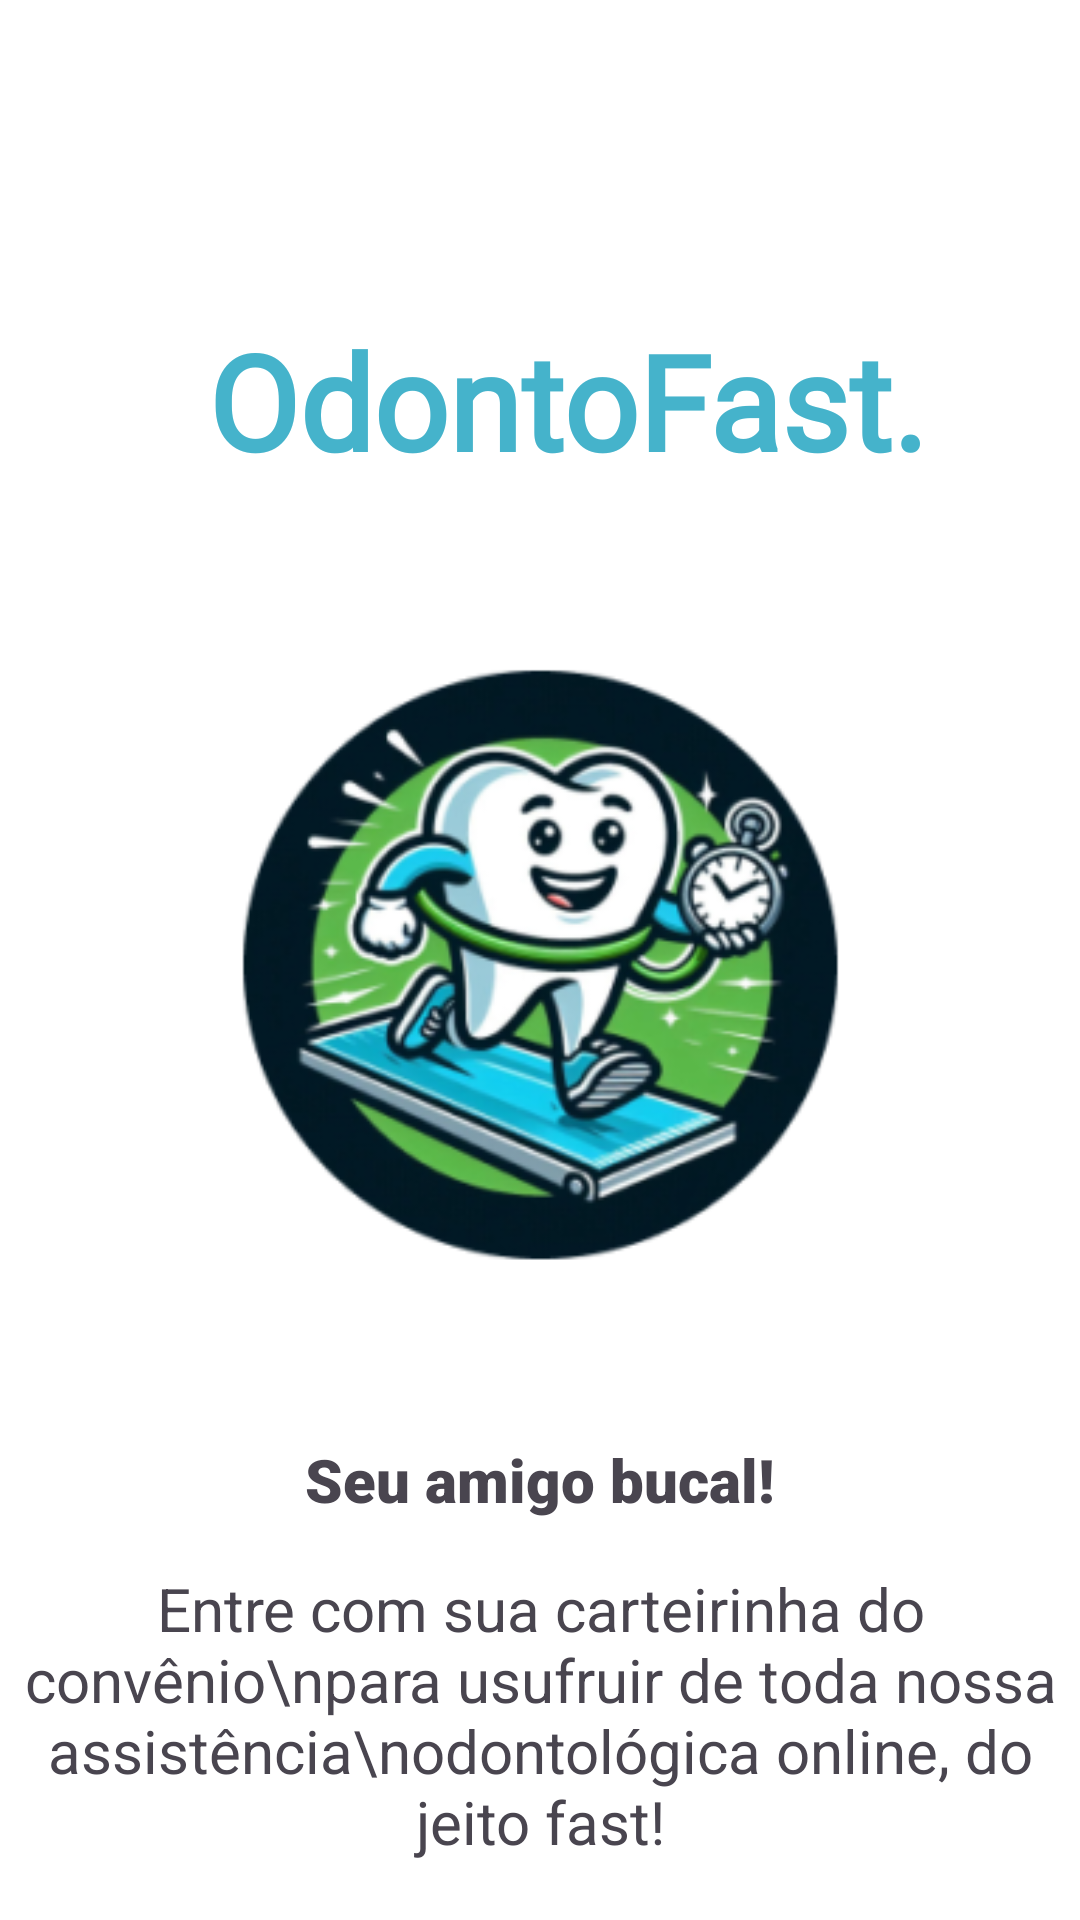

Here is an Android app screen rendered from its layout file. Give the layout XML and the strings, colors and styles it references.
<!-- AndroidManifest.xml: application theme Theme.OdontoFast -->
<!-- res/layout/activity_boasvindas.xml -->
<?xml version="1.0" encoding="utf-8"?>
<androidx.constraintlayout.widget.ConstraintLayout
    xmlns:android="http://schemas.android.com/apk/res/android"
    xmlns:app="http://schemas.android.com/apk/res-auto"
    xmlns:tools="http://schemas.android.com/tools"
    android:layout_width="match_parent"
    android:layout_height="match_parent"
    android:background="#FFFF">



    

    <TextView
        android:id="@+id/tvTitle"
        android:layout_width="wrap_content"
        android:layout_height="wrap_content"
        android:layout_marginTop="104dp"
        android:fontFamily="@font/nunito"
        android:text="OdontoFast."
        android:textColor="#45B3CB"
        android:textFontWeight="700"
        android:textSize="44sp"
        android:textStyle="bold"
        app:layout_constraintEnd_toEndOf="parent"
        app:layout_constraintHorizontal_bias="0.576"
        app:layout_constraintStart_toStartOf="parent"
        app:layout_constraintTop_toTopOf="parent" />

    <TextView
        android:id="@+id/textView"
        android:layout_width="wrap_content"
        android:layout_height="wrap_content"
        android:layout_marginTop="4dp"
        android:fontFamily="sans-serif-black"
        android:gravity="center"
        android:text="Seu amigo bucal!"
        android:textSize="20sp"
        android:textStyle="bold"
        app:layout_constraintEnd_toEndOf="parent"
        app:layout_constraintStart_toStartOf="parent"
        app:layout_constraintTop_toBottomOf="@id/imageView6" />

    <TextView
        android:id="@+id/textView2"
        android:layout_width="wrap_content"
        android:layout_height="wrap_content"
        android:layout_marginTop="16dp"
        android:gravity="center"
        android:text="Entre com sua carteirinha do convênio\npara usufruir de toda nossa assistência\nodontológica online, do jeito fast!"
        android:textSize="20sp"
        app:layout_constraintEnd_toEndOf="parent"
        app:layout_constraintHorizontal_bias="0.5"
        app:layout_constraintStart_toStartOf="parent"
        app:layout_constraintTop_toBottomOf="@id/textView" />

    <Button
        android:id="@+id/btnLogin"
        android:layout_width="0dp"
        android:layout_height="wrap_content"
        android:layout_marginTop="24dp"
        android:backgroundTint="#45B3CB"
        android:fontFamily="@font/nunito"
        android:text="Login"
        android:textColor="@android:color/white"
        android:textSize="25sp"
        app:layout_constraintEnd_toEndOf="parent"
        app:layout_constraintHorizontal_bias="0.497"
        app:layout_constraintStart_toStartOf="parent"
        app:layout_constraintTop_toBottomOf="@id/textView2"
        app:layout_constraintWidth_percent="0.5" />

    <ImageView
        android:id="@+id/imageView6"
        android:layout_width="304dp"
        android:layout_height="309dp"
        android:layout_marginTop="4dp"
        android:src="@mipmap/fastinho_foreground"
        app:layout_constraintEnd_toEndOf="parent"
        app:layout_constraintHorizontal_bias="0.495"
        app:layout_constraintStart_toStartOf="parent"
        app:layout_constraintTop_toBottomOf="@id/tvTitle" />


</androidx.constraintlayout.widget.ConstraintLayout>
<!-- resources referenced by this layout -->
<resources>
  <!-- mipmap fastinho_foreground: webp bitmap (mipmap-hdpi, 15772 bytes) -->
  <style name="Theme.OdontoFast" parent="Base.Theme.OdontoFast" />
  <style name="Base.Theme.OdontoFast" parent="Theme.Material3.DayNight.NoActionBar">
          
          <item name="colorPrimary">@color/light_primary</item>
          <item name="colorPrimaryVariant">@color/light_primary</item>
          <item name="colorOnPrimary">@color/light_on_primary</item>
          <item name="colorSurface">@color/light_surface</item>
          <item name="colorOnSurface">@color/light_on_surface</item>
      </style>
  <color name="light_primary">#45B3CB</color>
  <color name="light_on_primary">#FFFFFF</color>
  <color name="light_surface">#FFFFFF</color>
  <color name="light_on_surface">#000000</color>
</resources>
